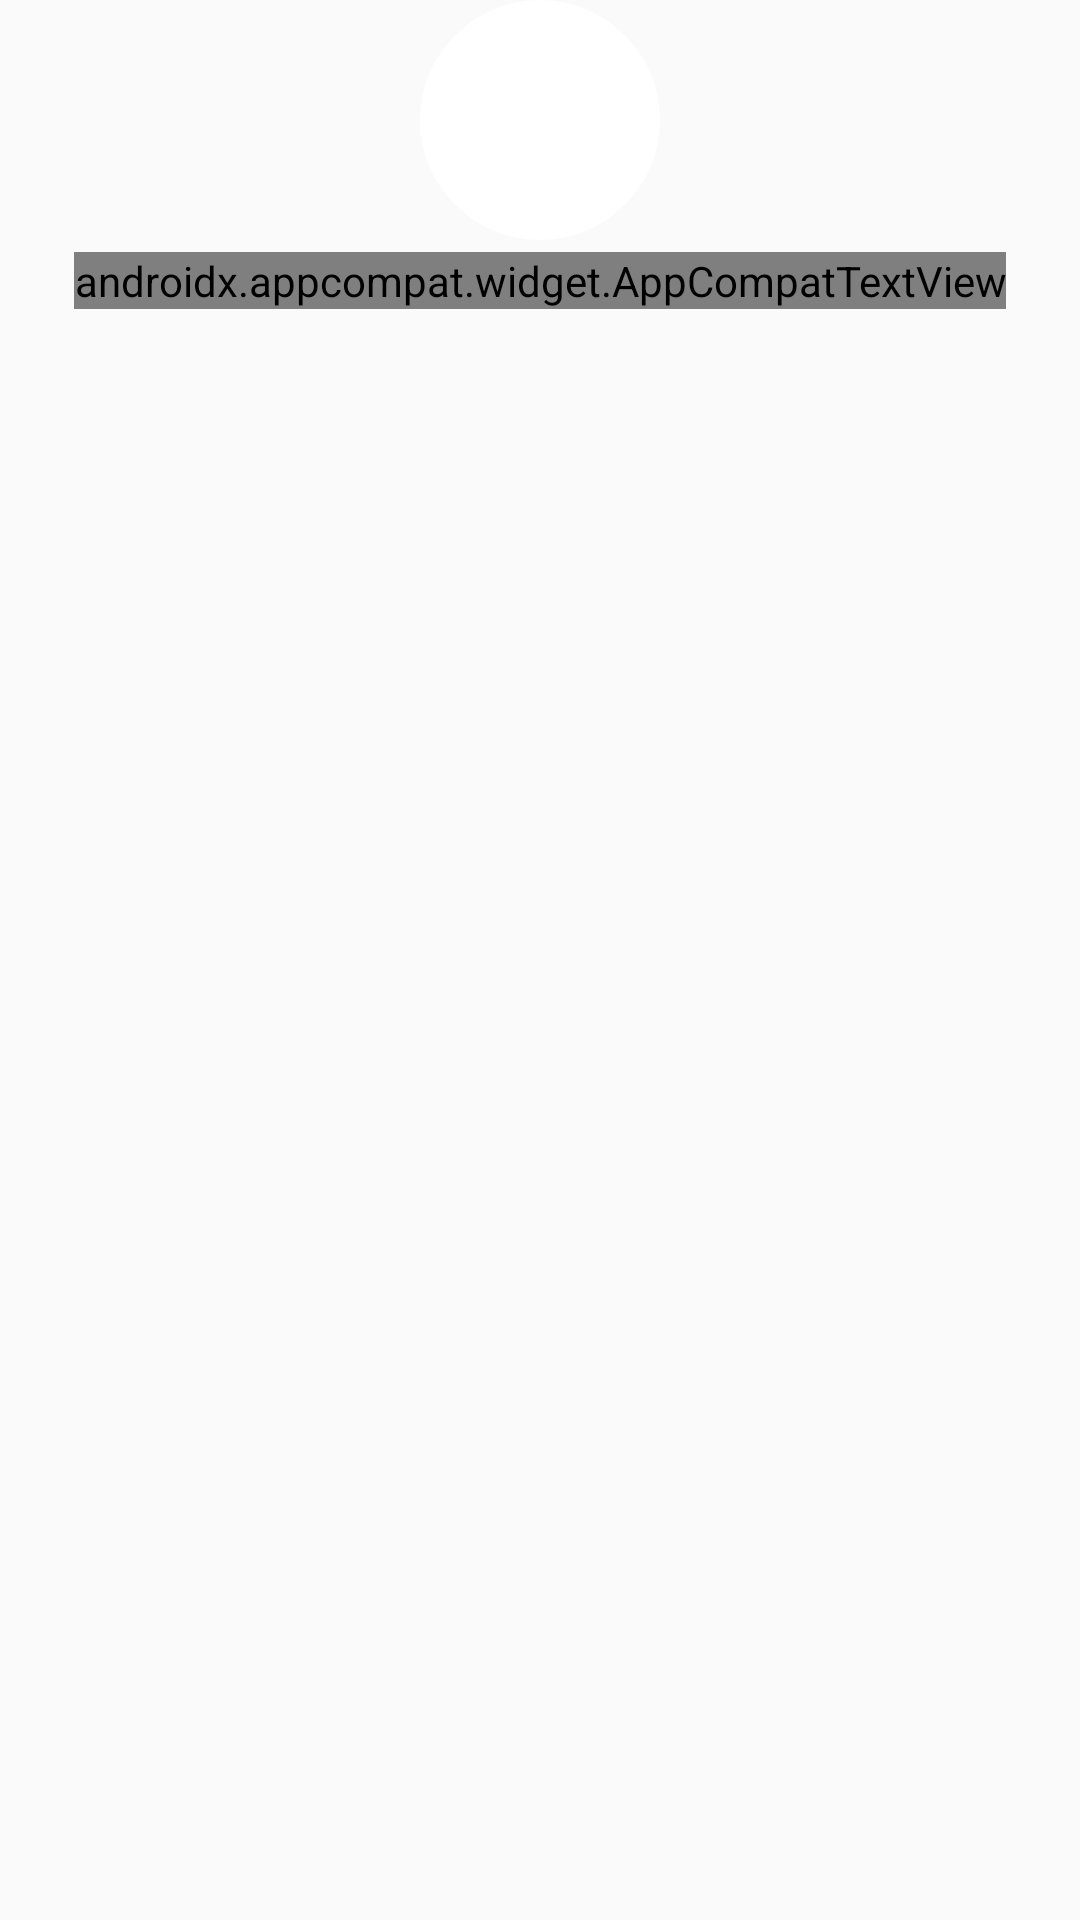

Produce the Android XML layout that renders to this screen, including the resource entries it uses.
<!-- AndroidManifest.xml: application theme Theme.TummocLineChecker -->
<!-- res/layout/food_category_item.xml -->
<?xml version="1.0" encoding="utf-8"?>
<layout xmlns:android="http://schemas.android.com/apk/res/android"
    xmlns:app="http://schemas.android.com/apk/res-auto"
    xmlns:tools="http://schemas.android.com/tools">

    <data>

        <variable
            name="item"
            type="com.loginext.quidel.models.home.FoodCategory" />
    </data>

    <LinearLayout
        android:layout_width="wrap_content"
        android:layout_height="wrap_content"
        android:layout_marginEnd="@dimen/dp_12"
        android:gravity="center_horizontal"
        android:orientation="vertical">

        <com.google.android.material.card.MaterialCardView
            android:id="@+id/mvCategory"
            android:layout_width="80dp"
            android:layout_height="80dp"
            android:outlineProvider="none"
            app:cardCornerRadius="40dp"
            tools:cardBackgroundColor="@color/lightBlue">

            <androidx.appcompat.widget.AppCompatImageView
                android:id="@+id/image"
                android:layout_width="match_parent"
                android:layout_height="match_parent"
                android:scaleType="centerInside" />
        </com.google.android.material.card.MaterialCardView>

        <androidx.appcompat.widget.AppCompatTextView
            android:layout_width="wrap_content"
            android:layout_height="wrap_content"
            android:fontFamily="@font/mazzard_h_medium"
            tools:text="@string/app_name"
            android:layout_marginTop="@dimen/dp_4"
            android:text="@{item.name}" />
    </LinearLayout>
</layout>
<!-- resources referenced by this layout -->
<resources>
  <color name="lightBlue">#11BBC3</color>
  <dimen name="dp_12">12dp</dimen>
  <dimen name="dp_4">4dp</dimen>
  <string name="app_name">Quidel</string>
  <style name="Theme.TummocLineChecker" parent="Theme.AppCompat.Light.NoActionBar">
          
          <item name="colorPrimary">@color/colorPrimary</item>
          <item name="colorPrimaryVariant">@color/colorPrimary</item>
          <item name="colorOnPrimary">@color/white</item>
          
          <item name="colorSecondary">@color/colorPrimary</item>
          <item name="colorSecondaryVariant">@color/colorPrimaryDark</item>
          <item name="colorOnSecondary">@color/black</item>
  
          <item name="colorPrimaryDark">@color/colorPrimaryDark</item>
          <item name="colorAccent">@color/colorAccent</item>
          <item name="android:statusBarColor">@color/statusBarColor</item>
          <item name="windowActionBar">false</item>
          <item name="windowNoTitle">true</item>
      </style>
  <color name="colorPrimary">@color/darkBlue</color>
  <color name="white">#FFFFFF</color>
  <color name="colorPrimaryDark">@color/darkBlue</color>
  <color name="black">#000000</color>
  <color name="colorAccent">@color/lightBlueTwo</color>
  <color name="statusBarColor">#2562CF</color>
  <color name="darkBlue">#1F55B6</color>
  <color name="lightBlueTwo">#11B4BC</color>
</resources>
